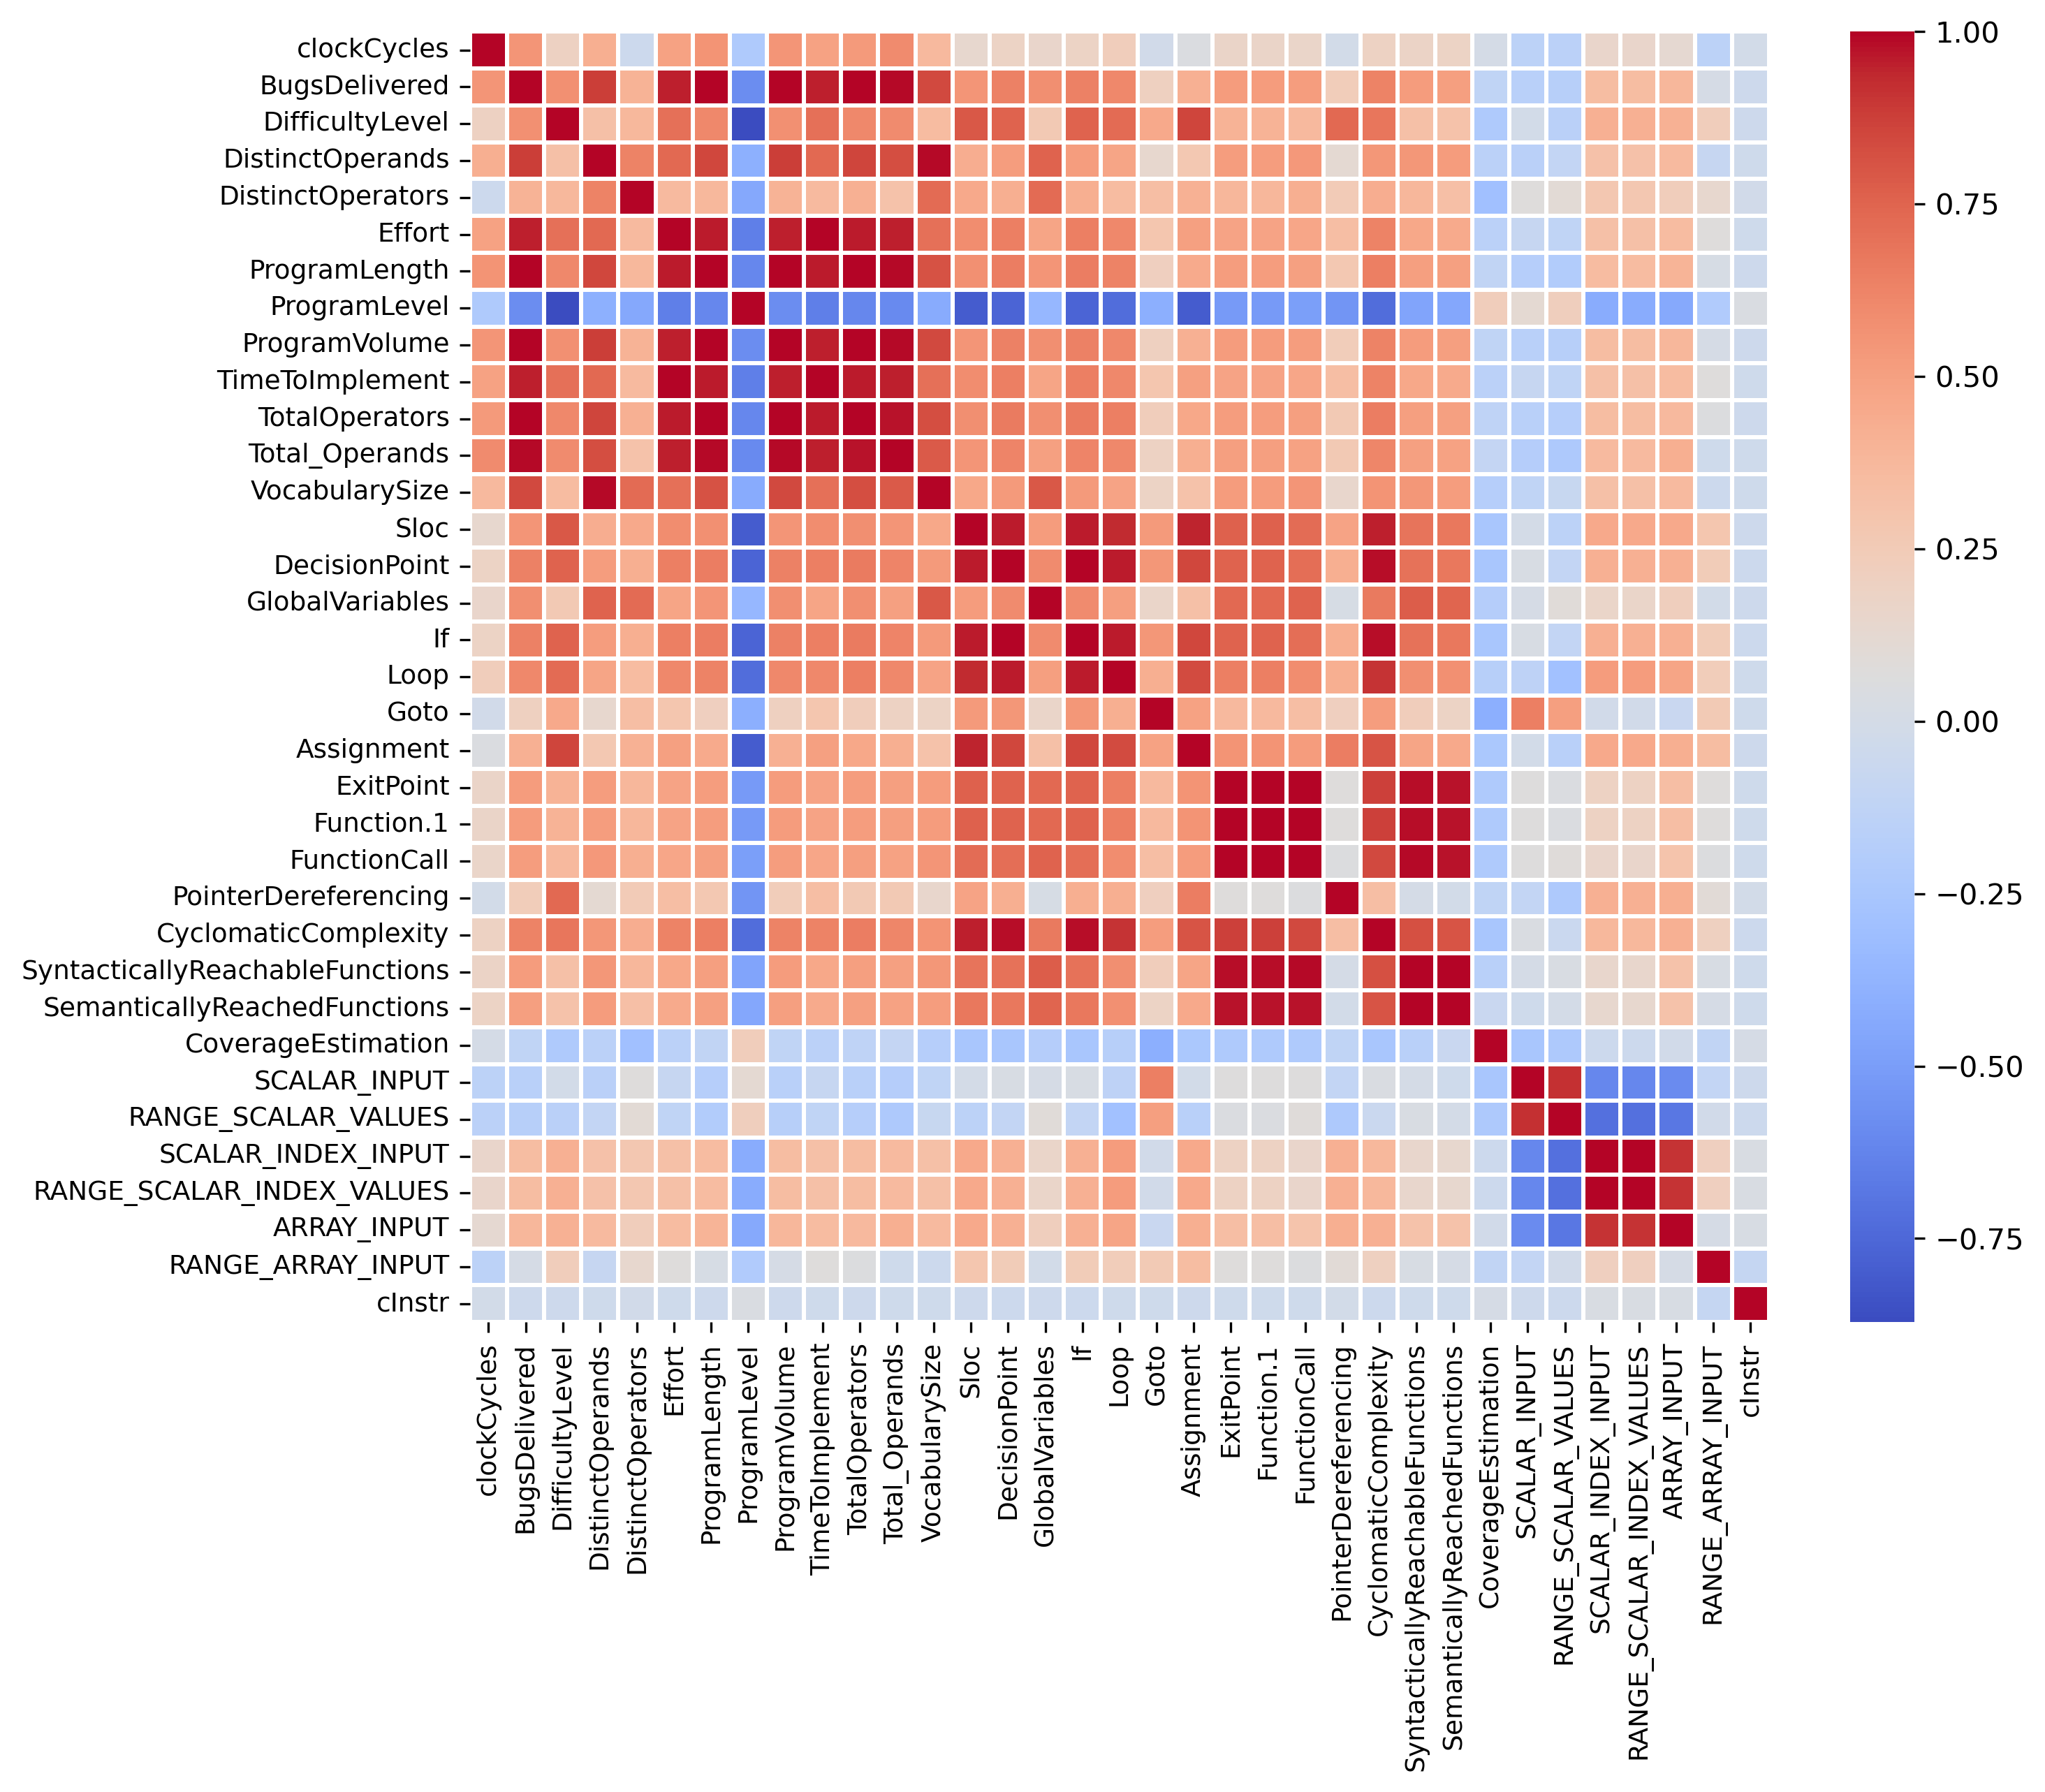

Values plotted in this chart, from the file beside it:
, clockCycles, BugsDelivered, DifficultyLevel, DistinctOperands, DistinctOperators, Effort, ProgramLength, ProgramLevel, ProgramVolume, TimeToImplement, TotalOperators, Total_Operands, VocabularySize, Sloc, DecisionPoint, GlobalVariables, If, Loop, Goto, Assignment, ExitPoint, Function.1, FunctionCall
clockCycles, 1.0, 0.5522, 0.2011, 0.4227, -0.04967, 0.4948, 0.5579, -0.2203, 0.5522, 0.4948, 0.5272, 0.5942, 0.3645, 0.139, 0.1877, 0.156, 0.1877, 0.2304, -0.02066, 0.04737, 0.1726, 0.1726, 0.1623
BugsDelivered, 0.5522, 1.0, 0.5739, 0.8765, 0.4026, 0.9552, 0.9977, -0.5861, 1, 0.9552, 0.9954, 0.9874, 0.8429, 0.5514, 0.6347, 0.5815, 0.6347, 0.6098, 0.209, 0.4203, 0.5205, 0.5205, 0.5145
DifficultyLevel, 0.2011, 0.5739, 1.0, 0.3229, 0.374, 0.7067, 0.6072, -0.8713, 0.5739, 0.7067, 0.6082, 0.5975, 0.3495, 0.7942, 0.7526, 0.264, 0.7526, 0.7264, 0.4586, 0.8573, 0.404, 0.404, 0.3689
DistinctOperands, 0.4227, 0.8765, 0.3229, 1.0, 0.6291, 0.7315, 0.8517, -0.4026, 0.8765, 0.7315, 0.8605, 0.8276, 0.991, 0.4332, 0.5159, 0.7564, 0.5159, 0.477, 0.1406, 0.2727, 0.5154, 0.5154, 0.5373
DistinctOperators, -0.04967, 0.4026, 0.374, 0.6291, 1.0, 0.3589, 0.3753, -0.4404, 0.4026, 0.3589, 0.4196, 0.3069, 0.7277, 0.4523, 0.4254, 0.7277, 0.4254, 0.355, 0.3358, 0.4109, 0.3836, 0.3836, 0.4232
Effort, 0.4948, 0.9552, 0.7067, 0.7315, 0.3589, 1.0, 0.9611, -0.6466, 0.9552, 1, 0.9599, 0.9498, 0.7074, 0.585, 0.6471, 0.4799, 0.6471, 0.6104, 0.2865, 0.4977, 0.4854, 0.4854, 0.4722
ProgramLength, 0.5579, 0.9977, 0.6072, 0.8517, 0.3753, 0.9611, 1.0, -0.6095, 0.9977, 0.9611, 0.9961, 0.992, 0.8163, 0.5709, 0.65, 0.5524, 0.65, 0.6325, 0.2141, 0.4503, 0.5113, 0.5113, 0.501
ProgramLevel, -0.2203, -0.5861, -0.8713, -0.4026, -0.4404, -0.6466, -0.6095, 1.0, -0.5861, -0.6466, -0.61, -0.6006, -0.4313, -0.8012, -0.7639, -0.3591, -0.7639, -0.7284, -0.4065, -0.8012, -0.5181, -0.5181, -0.4935
ProgramVolume, 0.5522, 1, 0.5739, 0.8765, 0.4026, 0.9552, 0.9977, -0.5861, 1.0, 0.9552, 0.9954, 0.9874, 0.8429, 0.5514, 0.6347, 0.5815, 0.6347, 0.6098, 0.209, 0.4203, 0.5205, 0.5205, 0.5145
TimeToImplement, 0.4948, 0.9552, 0.7067, 0.7315, 0.3589, 1, 0.9611, -0.6466, 0.9552, 1.0, 0.9599, 0.9498, 0.7074, 0.585, 0.6471, 0.4799, 0.6471, 0.6104, 0.2865, 0.4977, 0.4854, 0.4854, 0.4722
TotalOperators, 0.5272, 0.9954, 0.6082, 0.8605, 0.4196, 0.9599, 0.9961, -0.61, 0.9954, 0.9599, 1.0, 0.9769, 0.8317, 0.5815, 0.663, 0.583, 0.663, 0.6435, 0.2273, 0.4617, 0.5109, 0.5109, 0.5035
Total_Operands, 0.5942, 0.9874, 0.5975, 0.8276, 0.3069, 0.9498, 0.992, -0.6006, 0.9874, 0.9498, 0.9769, 1.0, 0.7832, 0.548, 0.6226, 0.5013, 0.6226, 0.6083, 0.1923, 0.4279, 0.5049, 0.5049, 0.4907
VocabularySize, 0.3645, 0.8429, 0.3495, 0.991, 0.7277, 0.7074, 0.8163, -0.4313, 0.8429, 0.7074, 0.8317, 0.7832, 1.0, 0.4603, 0.5286, 0.7931, 0.5286, 0.4821, 0.182, 0.3115, 0.521, 0.521, 0.5472
Sloc, 0.139, 0.5514, 0.7942, 0.4332, 0.4523, 0.585, 0.5709, -0.8012, 0.5514, 0.585, 0.5815, 0.548, 0.4603, 1.0, 0.9586, 0.5234, 0.9586, 0.9273, 0.5287, 0.9457, 0.7612, 0.7612, 0.7214
DecisionPoint, 0.1877, 0.6347, 0.7526, 0.5159, 0.4254, 0.6471, 0.65, -0.7639, 0.6347, 0.6471, 0.663, 0.6226, 0.5286, 0.9586, 1.0, 0.5925, 1.0, 0.9588, 0.5401, 0.851, 0.7566, 0.7566, 0.7116
GlobalVariables, 0.156, 0.5815, 0.264, 0.7564, 0.7277, 0.4799, 0.5524, -0.3591, 0.5815, 0.4799, 0.583, 0.5013, 0.7931, 0.5234, 0.5925, 1.0, 0.5925, 0.5036, 0.1655, 0.324, 0.7296, 0.7296, 0.7574
If, 0.1877, 0.6347, 0.7526, 0.5159, 0.4254, 0.6471, 0.65, -0.7639, 0.6347, 0.6471, 0.663, 0.6226, 0.5286, 0.9586, 1.0, 0.5925, 1.0, 0.9588, 0.5401, 0.851, 0.7566, 0.7566, 0.7116
Loop, 0.2304, 0.6098, 0.7264, 0.477, 0.355, 0.6104, 0.6325, -0.7284, 0.6098, 0.6104, 0.6435, 0.6083, 0.4821, 0.9273, 0.9588, 0.5036, 0.9588, 1.0, 0.4243, 0.8356, 0.6425, 0.6425, 0.5893
Goto, -0.02066, 0.209, 0.4586, 0.1406, 0.3358, 0.2865, 0.2141, -0.4065, 0.209, 0.2865, 0.2273, 0.1923, 0.182, 0.5287, 0.5401, 0.1655, 0.5401, 0.4243, 1.0, 0.4944, 0.3656, 0.3656, 0.336
Assignment, 0.04737, 0.4203, 0.8573, 0.2727, 0.4109, 0.4977, 0.4503, -0.8012, 0.4203, 0.4977, 0.4617, 0.4279, 0.3115, 0.9457, 0.851, 0.324, 0.851, 0.8356, 0.4944, 1.0, 0.5599, 0.5599, 0.5201
ExitPoint, 0.1726, 0.5205, 0.404, 0.5154, 0.3836, 0.4854, 0.5113, -0.5181, 0.5205, 0.4854, 0.5109, 0.5049, 0.521, 0.7612, 0.7566, 0.7296, 0.7566, 0.6425, 0.3656, 0.5599, 1.0, 1.0, 0.9932
Function.1, 0.1726, 0.5205, 0.404, 0.5154, 0.3836, 0.4854, 0.5113, -0.5181, 0.5205, 0.4854, 0.5109, 0.5049, 0.521, 0.7612, 0.7566, 0.7296, 0.7566, 0.6425, 0.3656, 0.5599, 1.0, 1.0, 0.9932
FunctionCall, 0.1623, 0.5145, 0.3689, 0.5373, 0.4232, 0.4722, 0.501, -0.4935, 0.5145, 0.4722, 0.5035, 0.4907, 0.5472, 0.7214, 0.7116, 0.7574, 0.7116, 0.5893, 0.336, 0.5201, 0.9932, 0.9932, 1.0
PointerDereferencing, -0.01083, 0.2356, 0.7332, 0.1179, 0.2482, 0.3349, 0.2691, -0.5436, 0.2356, 0.3349, 0.2689, 0.2658, 0.1469, 0.487, 0.4294, 0.01905, 0.4294, 0.4246, 0.2153, 0.6553, 0.07427, 0.07427, 0.05449
CyclomaticComplexity, 0.1933, 0.6337, 0.6839, 0.5443, 0.4358, 0.6318, 0.6421, -0.7283, 0.6337, 0.6318, 0.6516, 0.6198, 0.5555, 0.9492, 0.9783, 0.6688, 0.9783, 0.9117, 0.5147, 0.806, 0.8756, 0.8756, 0.8402
SyntacticallyReachableFunctions, 0.178, 0.5218, 0.3259, 0.5442, 0.3794, 0.4655, 0.5082, -0.4685, 0.5218, 0.4655, 0.5099, 0.4988, 0.5456, 0.6887, 0.6934, 0.7753, 0.6934, 0.5826, 0.2304, 0.4748, 0.9841, 0.9841, 0.9901
SemanticallyReachedFunctions, 0.1817, 0.509, 0.3059, 0.5212, 0.3304, 0.4499, 0.4978, -0.4492, 0.509, 0.4499, 0.4974, 0.4916, 0.5169, 0.6721, 0.6751, 0.7511, 0.6751, 0.5755, 0.1869, 0.4585, 0.9738, 0.9738, 0.9778
CoverageEstimation, 0.001919, -0.1249, -0.2188, -0.15, -0.298, -0.1517, -0.1169, 0.2289, -0.1249, -0.1517, -0.1262, -0.1019, -0.1838, -0.2562, -0.2507, -0.1851, -0.2507, -0.1724, -0.4071, -0.2361, -0.2198, -0.2198, -0.2177
SCALAR_INPUT, -0.1453, -0.1654, -0.01279, -0.1552, 0.07226, -0.08867, -0.1769, 0.1164, -0.1654, -0.08867, -0.166, -0.19, -0.1245, -0.007115, 0.02252, 0.01272, 0.02252, -0.1394, 0.6425, -0.01357, 0.06503, 0.06503, 0.07097
RANGE_SCALAR_VALUES, -0.1549, -0.1754, -0.1575, -0.1089, 0.103, -0.1251, -0.1989, 0.2181, -0.1754, -0.1251, -0.1817, -0.2208, -0.07832, -0.1436, -0.1076, 0.08684, -0.1076, -0.2908, 0.508, -0.1692, 0.04953, 0.04953, 0.08371
SCALAR_INDEX_INPUT, 0.1524, 0.3424, 0.4196, 0.315, 0.2805, 0.3241, 0.3551, -0.4205, 0.3424, 0.3241, 0.3464, 0.3627, 0.3264, 0.4565, 0.4208, 0.1634, 0.4208, 0.5212, -0.01646, 0.4578, 0.1947, 0.1947, 0.1557
RANGE_SCALAR_INDEX_VALUES, 0.1524, 0.3424, 0.4196, 0.315, 0.2805, 0.3241, 0.3551, -0.4205, 0.3424, 0.3241, 0.3464, 0.3627, 0.3264, 0.4565, 0.4208, 0.1634, 0.4208, 0.5212, -0.01646, 0.4578, 0.1947, 0.1947, 0.1557
ARRAY_INPUT, 0.1252, 0.3848, 0.4105, 0.3623, 0.2323, 0.3561, 0.3971, -0.4376, 0.3848, 0.3561, 0.3711, 0.4288, 0.3598, 0.4544, 0.4186, 0.2238, 0.4186, 0.478, -0.07017, 0.4265, 0.3421, 0.3421, 0.3042
RANGE_ARRAY_INPUT, -0.1426, 0.008604, 0.226, -0.08643, 0.1435, 0.07878, 0.01569, -0.2073, 0.008604, 0.07878, 0.04997, -0.03342, -0.0515, 0.2908, 0.2455, -0.009901, 0.2455, 0.2341, 0.26, 0.3487, 0.07205, 0.07205, 0.05023
cInstr, -0.01472, -0.03808, -0.04441, -0.03383, -0.02021, -0.03524, -0.03948, 0.03715, -0.03808, -0.03524, -0.04104, -0.03673, -0.03335, -0.04406, -0.04622, -0.04126, -0.04622, -0.03796, -0.03655, -0.04482, -0.03549, -0.03549, -0.03448
